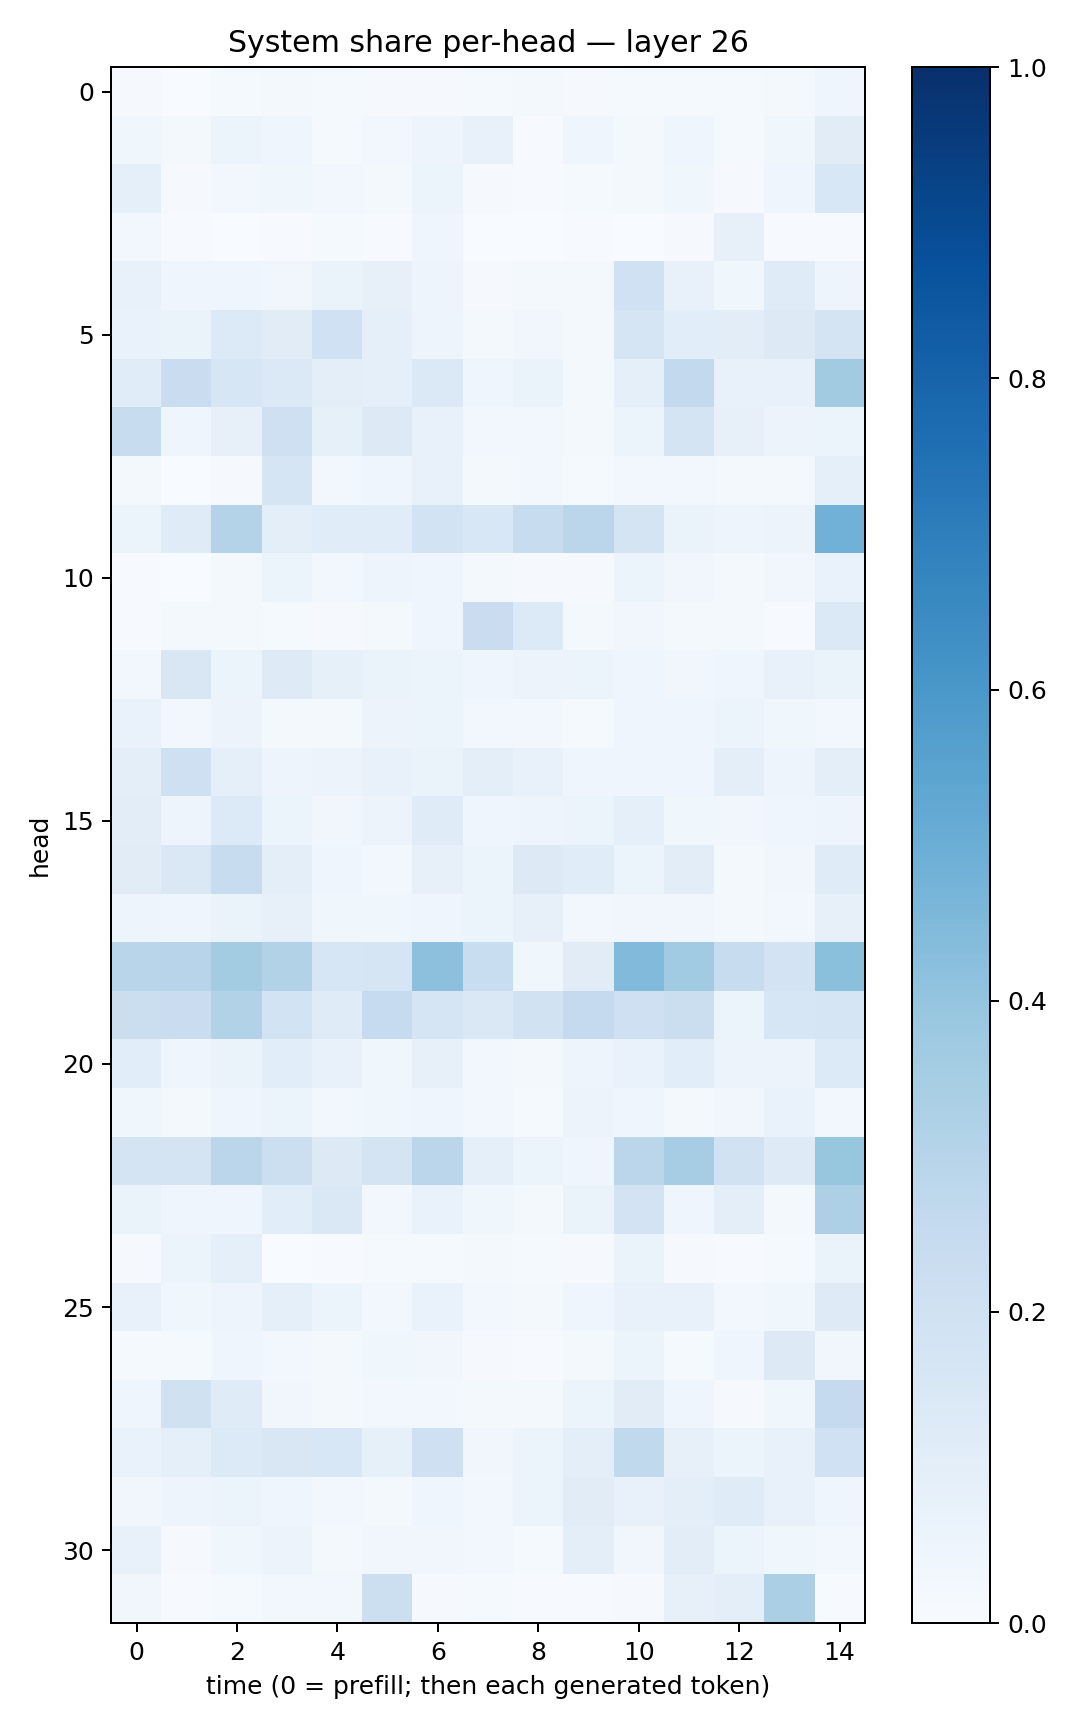

The file beside this chart, header and first rows:
0.008727933, 0.0025781253, 0.015272101, 0.019661432, 0.014708601, 0.008385534, 0.011613655, 0.014794133, 0.017918382, 0.009669492, 0.012077436, 0.012757349, 0.013166728, 0.022264803, 0.04018916
0.0389, 0.02239, 0.05417, 0.04243, 0.01454, 0.02396, 0.04804, 0.07069, 0.006279, 0.04033, 0.02179, 0.04517, 0.01355, 0.03854, 0.1102
0.09155, 0.008377, 0.02978, 0.03726, 0.0243, 0.01725, 0.05406, 0.009494, 0.00674, 0.0155, 0.01702, 0.03678, 0.009515, 0.04635, 0.1528
0.02955, 0.004587, 0.002585, 0.006353, 0.01294, 0.006262, 0.04644, 0.001544, 0.00191, 0.005387, 0.002649, 0.00907, 0.08008, 0.004982, 0.007401
0.07613, 0.04322, 0.04361, 0.03365, 0.06316, 0.0802, 0.04775, 0.01053, 0.01982, 0.01723, 0.2019, 0.07459, 0.03702, 0.1179, 0.04697
0.06724, 0.06558, 0.1365, 0.1099, 0.2006, 0.09242, 0.05009, 0.01765, 0.03512, 0.02189, 0.1711, 0.1059, 0.1033, 0.1299, 0.1761
0.1135, 0.2304, 0.1612, 0.1375, 0.09812, 0.09314, 0.1383, 0.04476, 0.06521, 0.02257, 0.0866, 0.2585, 0.07722, 0.07587, 0.3619
0.2397, 0.03987, 0.0801, 0.207, 0.08591, 0.1317, 0.07536, 0.02932, 0.02815, 0.01642, 0.05443, 0.1733, 0.07873, 0.05508, 0.06217
0.02028, 0.003874, 0.01131, 0.1641, 0.0253, 0.04252, 0.07465, 0.02296, 0.03119, 0.01261, 0.02727, 0.02521, 0.01575, 0.02257, 0.09271
0.0612, 0.1193, 0.306, 0.09886, 0.1135, 0.1169, 0.1868, 0.1535, 0.2369, 0.2818, 0.1745, 0.06252, 0.04749, 0.05839, 0.4834
0.005473, 0.00302, 0.02094, 0.05387, 0.02719, 0.04812, 0.04666, 0.01858, 0.008335, 0.009426, 0.0516, 0.03507, 0.01697, 0.03298, 0.06956
0.007031, 0.02132, 0.02019, 0.01297, 0.01043, 0.01959, 0.04536, 0.2296, 0.134, 0.01732, 0.03427, 0.0174, 0.0165, 0.005686, 0.1398
0.03123, 0.1491, 0.06026, 0.1218, 0.08319, 0.06498, 0.05887, 0.03948, 0.05476, 0.06131, 0.04451, 0.03505, 0.04336, 0.07174, 0.06525
0.06868, 0.02514, 0.05705, 0.01829, 0.01863, 0.05633, 0.05415, 0.02358, 0.02432, 0.01263, 0.03947, 0.04581, 0.05412, 0.0372, 0.03058
0.09942, 0.2084, 0.08768, 0.049, 0.05541, 0.07232, 0.06519, 0.09432, 0.0745, 0.04009, 0.03951, 0.04476, 0.1002, 0.05045, 0.09979
0.1037, 0.05049, 0.1347, 0.05924, 0.03483, 0.05773, 0.1182, 0.04373, 0.04705, 0.05867, 0.09223, 0.03573, 0.03322, 0.04346, 0.04785
0.1096, 0.143, 0.235, 0.09596, 0.04419, 0.02584, 0.07964, 0.05972, 0.1277, 0.1135, 0.0589, 0.1049, 0.02301, 0.032, 0.1176
0.04899, 0.04239, 0.06373, 0.08182, 0.03591, 0.03692, 0.03951, 0.06151, 0.08092, 0.02591, 0.03351, 0.03472, 0.01971, 0.02937, 0.07887
0.2918, 0.2939, 0.3575, 0.311, 0.1639, 0.1709, 0.4152, 0.2334, 0.03576, 0.1096, 0.4418, 0.3636, 0.2418, 0.1815, 0.4208
0.2244, 0.2297, 0.31, 0.1838, 0.1194, 0.2483, 0.1711, 0.1428, 0.1887, 0.2531, 0.2082, 0.2214, 0.05906, 0.1573, 0.165
0.1091, 0.04087, 0.0626, 0.1066, 0.07497, 0.0352, 0.0793, 0.03014, 0.02311, 0.04864, 0.06862, 0.108, 0.05663, 0.0563, 0.135
0.03552, 0.01991, 0.04021, 0.06227, 0.0312, 0.03884, 0.04239, 0.02609, 0.01555, 0.05846, 0.04174, 0.02309, 0.03138, 0.06927, 0.02823
0.1792, 0.1774, 0.2838, 0.2167, 0.1279, 0.1767, 0.2829, 0.09045, 0.0624, 0.04551, 0.2842, 0.349, 0.194, 0.1212, 0.3911
0.06556, 0.04493, 0.04244, 0.1083, 0.148, 0.02751, 0.06647, 0.03695, 0.01897, 0.0646, 0.1813, 0.0394, 0.1011, 0.01835, 0.325
0.01076, 0.0607, 0.09073, 0.003471, 0.004579, 0.01215, 0.01353, 0.01624, 0.01469, 0.009505, 0.06385, 0.008749, 0.006094, 0.01392, 0.06504
0.07266, 0.0388, 0.04846, 0.08649, 0.0528, 0.02406, 0.06782, 0.02512, 0.01846, 0.03961, 0.07158, 0.07609, 0.02525, 0.03784, 0.1227
0.01547, 0.01265, 0.04492, 0.03081, 0.02, 0.03842, 0.0335, 0.00881, 0.005516, 0.01592, 0.059, 0.0138, 0.04639, 0.1261, 0.03192
0.04501, 0.1962, 0.121, 0.0344, 0.0233, 0.02422, 0.02472, 0.01763, 0.02158, 0.05272, 0.1124, 0.04029, 0.01101, 0.03738, 0.2523
0.06987, 0.08908, 0.1364, 0.1504, 0.1542, 0.08438, 0.2073, 0.03188, 0.05156, 0.1012, 0.2625, 0.08115, 0.0545, 0.07452, 0.2003
0.03161, 0.04719, 0.05883, 0.04576, 0.03042, 0.02174, 0.0444, 0.02404, 0.06148, 0.1108, 0.07572, 0.09512, 0.1209, 0.0748, 0.0423
0.07043, 0.008239, 0.03729, 0.05482, 0.01932, 0.03244, 0.03493, 0.02806, 0.01427, 0.09564, 0.03456, 0.1034, 0.05108, 0.03634, 0.02705
0.03144, 0.006915, 0.01333, 0.03036, 0.02359, 0.2163, 0.009059, 0.0122, 0.006628, 0.005232, 0.01168, 0.08054, 0.09383, 0.3335, 0.006373
